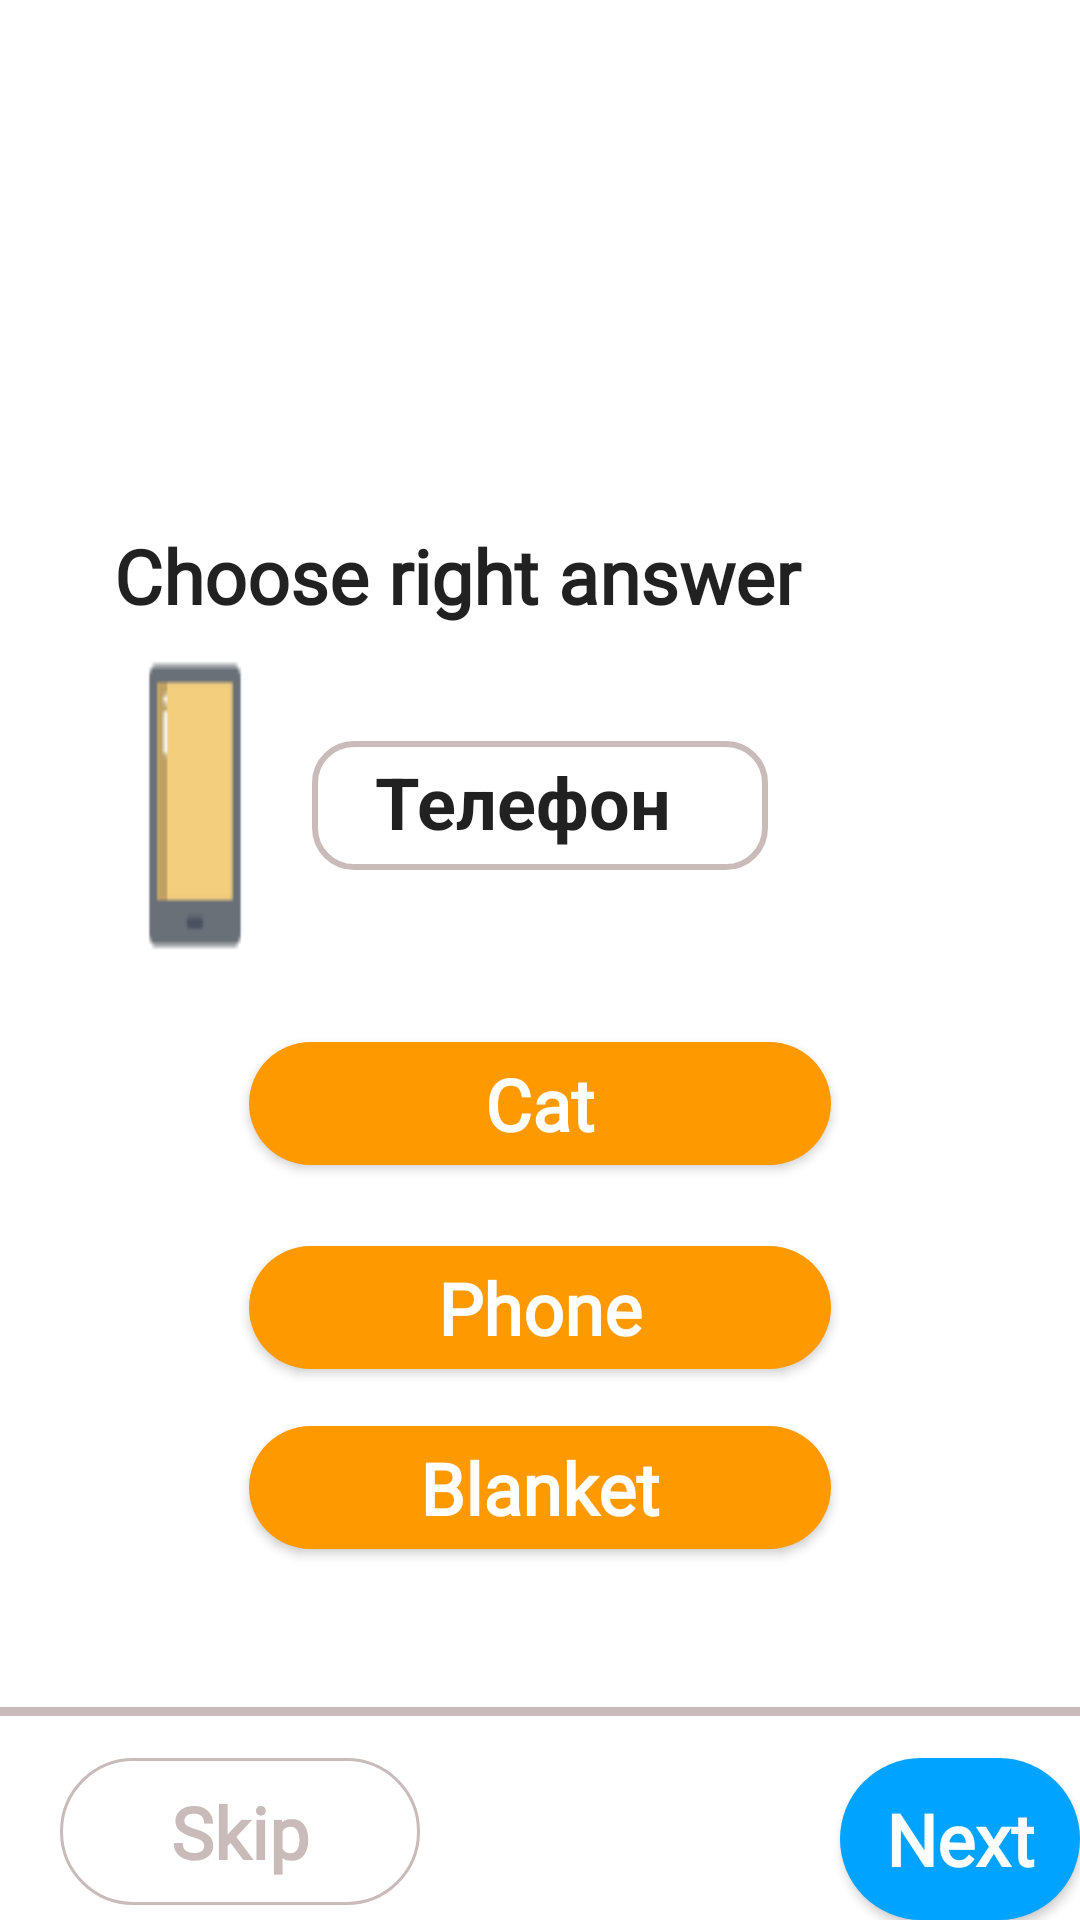

Android layout source for this screen:
<!-- AndroidManifest.xml: application theme Theme.Figmaappp -->
<!-- res/layout/activity_task1.xml -->
<?xml version="1.0" encoding="utf-8"?>
<LinearLayout xmlns:android="http://schemas.android.com/apk/res/android"
    xmlns:app="http://schemas.android.com/apk/res-auto"
    xmlns:tools="http://schemas.android.com/tools"
    android:layout_width="match_parent"
    android:layout_height="match_parent"
    android:orientation="vertical"
    tools:context=".Task1">

    <RelativeLayout
        android:layout_width="match_parent"
        android:layout_height="175dp">

        <ImageView
            android:layout_width="wrap_content"
            android:layout_height="wrap_content"/>

    </RelativeLayout>

    <RelativeLayout
        android:id="@+id/t"
        android:layout_width="match_parent"
        android:layout_height="wrap_content">

        <TextView
            android:layout_width="244dp"
            android:layout_height="32dp"
            android:layout_alignParentLeft="true"
            android:layout_marginLeft="38dp"
            android:fontFamily="@font/podkova"
            android:text="Choose right answer"
            android:textAppearance="@style/TextAppearance.AppCompat.Large"
            android:textSize="25sp"
            android:textStyle="bold" />
    </RelativeLayout>
    
    <RelativeLayout
        android:id="@+id/relative"
        android:layout_width="match_parent"
        android:layout_height="wrap_content">

        <ImageView
            android:id="@+id/phone"
            android:layout_width="54dp"
            android:layout_height="101dp"
            android:layout_alignParentLeft="true"
            android:layout_centerInParent="true"
            android:layout_marginLeft="38dp"
            android:layout_marginTop="22dp"
            android:background="@drawable/phone" />

        <View
            android:layout_marginLeft="109dp"
            android:layout_centerHorizontal="true"
            android:layout_centerInParent="true"
            android:layout_width="152dp"
            android:layout_height="43dp"
            android:background="@drawable/rectask1"/>

        <TextView
            android:id="@+id/txtView"
            android:layout_width="150dp"
            android:layout_height="35dp"
            android:layout_centerInParent="true"
            android:paddingLeft="20dp"
            android:text="Телефон"
            android:textAppearance="@style/TextAppearance.AppCompat.Large"
            android:textSize="24sp"
            android:textStyle="bold" />
        
    </RelativeLayout>

    <RelativeLayout
        android:layout_width="match_parent"
        android:layout_height="wrap_content">

        <Button
            android:id="@+id/btn1"
            android:layout_width="194dp"
            android:layout_height="41dp"
            android:layout_centerInParent="true"
            android:layout_marginTop="35dp"
            android:background="@drawable/buttpn_task"
            android:fontFamily="@font/podkova"
            android:text="Cat"
            android:textAllCaps="false"
            android:textAppearance="@style/TextAppearance.AppCompat.Large"
            android:textColor="#FFFF"
            android:textSize="24sp"
            android:textStyle="bold" />

    </RelativeLayout>

    <RelativeLayout
        android:layout_width="match_parent"
        android:layout_height="wrap_content">
        <Button
            android:id="@+id/btn2"
            android:layout_width="194dp"
            android:layout_height="41dp"
            android:layout_centerInParent="true"
            android:layout_marginTop="19dp"
            android:background="@drawable/buttpn_task"
            android:fontFamily="@font/podkova"
            android:text="Phone"
            android:textAllCaps="false"
            android:textAppearance="@style/TextAppearance.AppCompat.Large"
            android:textColor="#FFFF"
            android:textSize="24sp"
            android:textStyle="bold" />

    </RelativeLayout>

    <RelativeLayout
        android:layout_width="match_parent"
        android:layout_height="wrap_content">
        <Button
            android:id="@+id/btn3"
            android:layout_width="194dp"
            android:layout_height="41dp"
            android:layout_centerInParent="true"
            android:layout_marginTop="19dp"
            android:background="@drawable/buttpn_task"
            android:fontFamily="@font/podkova"
            android:text="Blanket"
            android:textAllCaps="false"
            android:textAppearance="@style/TextAppearance.AppCompat.Large"
            android:textColor="#FFFF"
            android:textSize="24sp"
            android:textStyle="bold" />

    </RelativeLayout>

    <RelativeLayout
        android:layout_width="match_parent"
        android:layout_height="wrap_content">

        <View
            android:id="@+id/linet"
            android:layout_width="500dp"
            android:layout_height="3dp"
            android:layout_marginTop="43dp"
            android:background="#CABBBB" />

    </RelativeLayout>

    <RelativeLayout
        android:id="@+id/relative1"
        android:layout_width="match_parent"
        android:layout_height="wrap_content">

        <Button
            android:id="@+id/btn_skip"
            android:layout_width="120dp"
            android:layout_height="49dp"
            android:layout_marginLeft="20dp"
            android:layout_marginTop="14dp"
            android:background="@drawable/skip"
            android:fontFamily="@font/podkova"
            android:text="Skip"
            android:textAllCaps="false"
            android:textAppearance="@style/TextAppearance.AppCompat.Large"
            android:textColor="#CABBBB"
            android:textSize="24sp"
            android:textStyle="bold" />

        <Button

            android:id="@+id/btn_next"
            android:layout_width="120dp"
            android:layout_height="55dp"
            android:layout_marginLeft="280dp"
            android:layout_marginTop="14dp"
            android:background="@drawable/next"
            android:fontFamily="@font/podkova"
            android:text="Next"
            android:textAllCaps="false"
            android:textAppearance="@style/TextAppearance.AppCompat.Large"
            android:textColor="#FFFF"
            android:textSize="24sp"
            android:textStyle="bold" />

    </RelativeLayout>




</LinearLayout>
<!-- resources referenced by this layout -->
<resources>
  <!-- drawable next (drawable) -->
  <?xml version="1.0" encoding="utf-8"?>
  <selector xmlns:android="http://schemas.android.com/apk/res/android">
      <item
          android:state_selected="false"
          android:state_pressed="false">
  
          <shape>
              <corners android:radius="50dp"/>
              <solid android:color="#00A3FF" android:width="1dp"/>
          </shape>
  
      </item>
  
      <item
          android:state_selected="false"
          android:state_pressed="true">
  
          <shape>
              <corners android:radius="50dp"/>
              <solid android:color="#00A3FF" android:width="2dp"/>
          </shape>
  
      </item>
  
      <item
          android:state_selected="true"
          android:state_pressed="true">
  
          <shape>
              <corners android:radius="50dp"/>
              <solid android:color="#00A3FF" android:width="2dp"/>
          </shape>
  
      </item>
  </selector>
  <!-- drawable rectask1 (drawable) -->
  <?xml version="1.0" encoding="utf-8"?>
  <shape xmlns:android="http://schemas.android.com/apk/res/android" android:shape="rectangle">
      <corners android:radius="13dp"/>
      <stroke android:color="#CABBBB"/>
      <stroke android:width="2dp"/>
  </shape>
  <!-- drawable skip (drawable) -->
  <?xml version="1.0" encoding="utf-8"?>
  <selector xmlns:android="http://schemas.android.com/apk/res/android">
      <item
          android:state_selected="false"
          android:state_pressed="false">
  
          <shape>
              <corners android:radius="50dp"/>
              <stroke android:color="#CABBBB" android:width="1dp"/>
          </shape>
  
      </item>
  
      <item
          android:state_selected="false"
          android:state_pressed="true">
  
          <shape>
              <corners android:radius="50dp"/>
              <stroke android:color="#CABBBB" android:width="2dp"/>
          </shape>
  
      </item>
  
      <item
          android:state_selected="true"
          android:state_pressed="true">
  
          <shape>
              <corners android:radius="50dp"/>
              <stroke android:color="#CABBBB" android:width="2dp"/>
          </shape>
  
      </item>
  </selector>
  <style name="Theme.Figmaappp" parent="Theme.MaterialComponents.Light.NoActionBar">
          
          <item name="colorPrimary">@color/purple_500</item>
          <item name="android:windowFullscreen">true</item>
          <item name="colorPrimaryVariant">@color/purple_700</item>
          <item name="colorOnPrimary">@color/white</item>
          
          <item name="colorSecondary">@color/teal_200</item>
          <item name="colorSecondaryVariant">@color/teal_700</item>
          <item name="colorOnSecondary">@color/black</item>
          
          <item name="android:statusBarColor" tools:targetApi="l">?attr/colorPrimaryVariant</item>
          
      </style>
  <color name="purple_500">#FF6200EE</color>
  <color name="purple_700">#FF3700B3</color>
  <color name="white">#FFFFFFFF</color>
  <color name="teal_200">#FF03DAC5</color>
  <color name="teal_700">#FF018786</color>
  <color name="black">#FF000000</color>
</resources>
